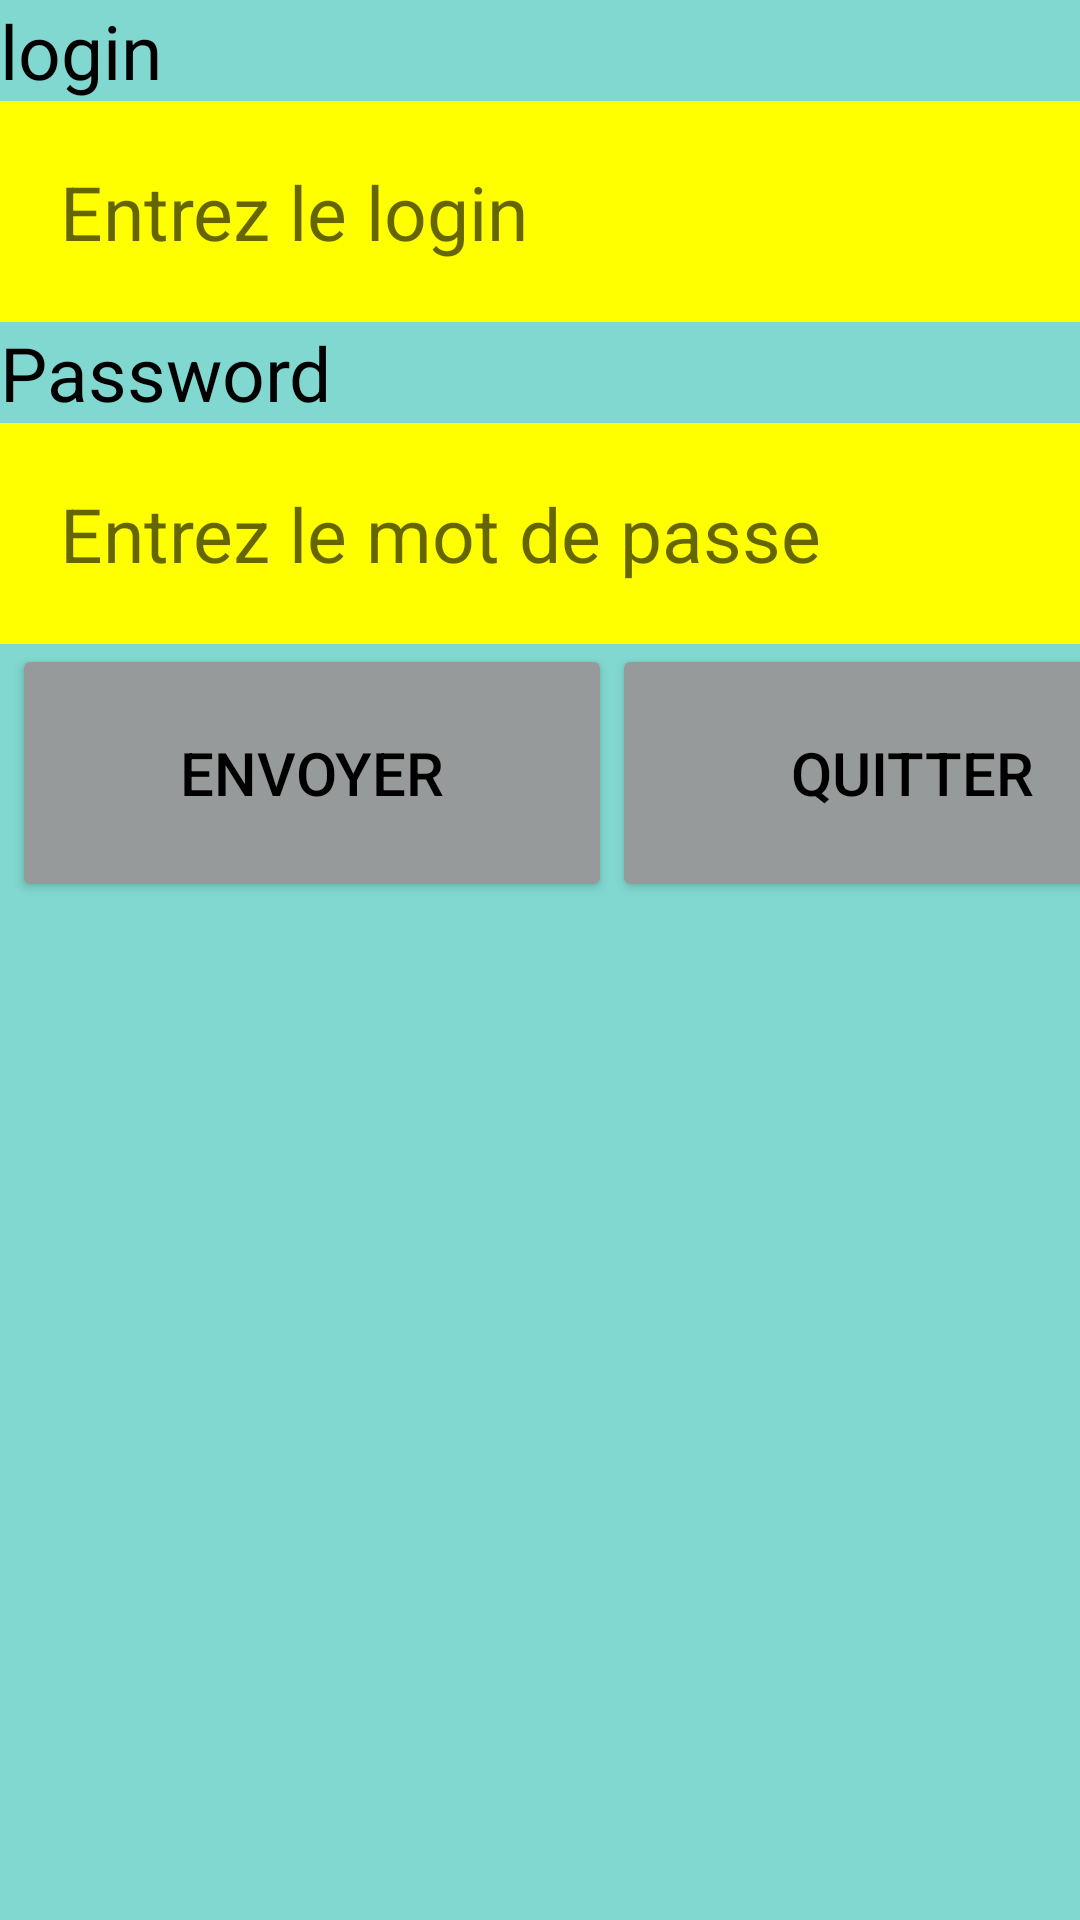

Produce the Android XML layout that renders to this screen, including the resource entries it uses.
<!-- AndroidManifest.xml: application theme Theme.AppAndroid -->
<!-- res/layout/activity_main.xml -->
<?xml version="1.0" encoding="utf-8"?>
<LinearLayout xmlns:android="http://schemas.android.com/apk/res/android"
    xmlns:app="http://schemas.android.com/apk/res-auto"
    xmlns:tools="http://schemas.android.com/tools"
    android:layout_width="match_parent"
    android:layout_height="match_parent"
    android:background="@color/blue"
    android:orientation="vertical"
    tools:context=".MainActivity">

    <TextView
        android:id="@+id/app1"
        android:layout_width="wrap_content"
        android:layout_height="wrap_content"
        android:text="@string/login"
        android:textColor="#000"
        android:textSize="25sp"
        app:layout_constraintStart_toStartOf="parent"
        tools:ignore="HardcodedText,MissingConstraints"
        tools:layout_editor_absoluteY="16dp" />

    <EditText
        android:id="@+id/simpleEditText"
        android:layout_width="fill_parent"
        android:layout_height="wrap_content"
        android:autofillHints=""
        android:background="@color/yellow"
        android:gravity="left"
        android:hint="@string/enter_login"
        android:padding="20dp"
        android:textColor="@color/grey"
        android:textSize="25sp"
        tools:ignore="MissingConstraints,RtlHardcoded"
        tools:layout_editor_absoluteX="-16dp"
        tools:layout_editor_absoluteY="48dp" />

    <TextView
        android:id="@+id/aplp2"
        android:layout_width="wrap_content"
        android:layout_height="wrap_content"
        android:layout_centerInParent="true"
        android:text="Password"
        android:textColor="#000"
        android:textSize="25sp"
        app:layout_constraintStart_toStartOf="parent"
        tools:ignore="MissingConstraints"
        tools:layout_editor_absoluteY="122dp" />


    <EditText
        android:id="@+id/mot_de_passe"
        android:layout_width="fill_parent"
        android:layout_height="wrap_content"
        android:background="@color/yellow"
        android:gravity="left"
        android:hint="Entrez le mot de passe"
        android:inputType="textPassword"
        android:padding="20dp"
        android:textColor="@color/grey"
        android:textSize="25sp"
        tools:ignore="MissingConstraints"
        tools:layout_editor_absoluteX="-31dp"
        tools:layout_editor_absoluteY="166dp" />

    <LinearLayout
        android:layout_width="match_parent"
        android:layout_height="wrap_content"
        android:orientation="horizontal">


        <Button
            android:id="@+id/button1"
            android:layout_width="200dp"
            android:layout_height="86dp"
            android:layout_marginStart="4dp"
            android:backgroundTint="@color/grey"
            android:onClick="addLog"
            android:padding="20dp"
            android:text="@string/envoyer"
            android:textColor="@color/black"
            android:textSize="20dp"
            app:layout_constraintStart_toStartOf="parent"
            tools:ignore="MissingConstraints"
            tools:layout_editor_absoluteY="279dp" />

        <Button
            android:id="@+id/button2"
            android:layout_width="200dp"
            android:layout_height="86dp"
            android:backgroundTint="@color/grey"
            android:onClick="methodclicked"
            android:padding="20dp"
            android:text="Quitter"
            android:textColor="@color/black"
            android:textSize="20dp"
            tools:ignore="MissingConstraints"
            tools:layout_editor_absoluteX="216dp"
            tools:layout_editor_absoluteY="279dp" />

    </LinearLayout>


</LinearLayout>
<!-- resources referenced by this layout -->
<resources>
  <color name="black">#000</color>
  <color name="blue">#81D8D0</color>
  <color name="grey">#979A9A</color>
  <color name="yellow">#FFFF00</color>
  <string name="enter_login">Entrez le login</string>
  <string name="envoyer">Envoyer</string>
  <string name="login">login</string>
  <style name="Theme.AppAndroid" parent="Theme.AppCompat.Light.DarkActionBar">
          
          <item name="colorPrimary">@color/purple_500</item>
          <item name="colorPrimaryDark">@color/purple_700</item>
          <item name="colorAccent">@color/teal_200</item>
          
      </style>
  <color name="purple_500">#FF6200EE</color>
  <color name="purple_700">#FF3700B3</color>
  <color name="teal_200">#FF03DAC5</color>
</resources>
